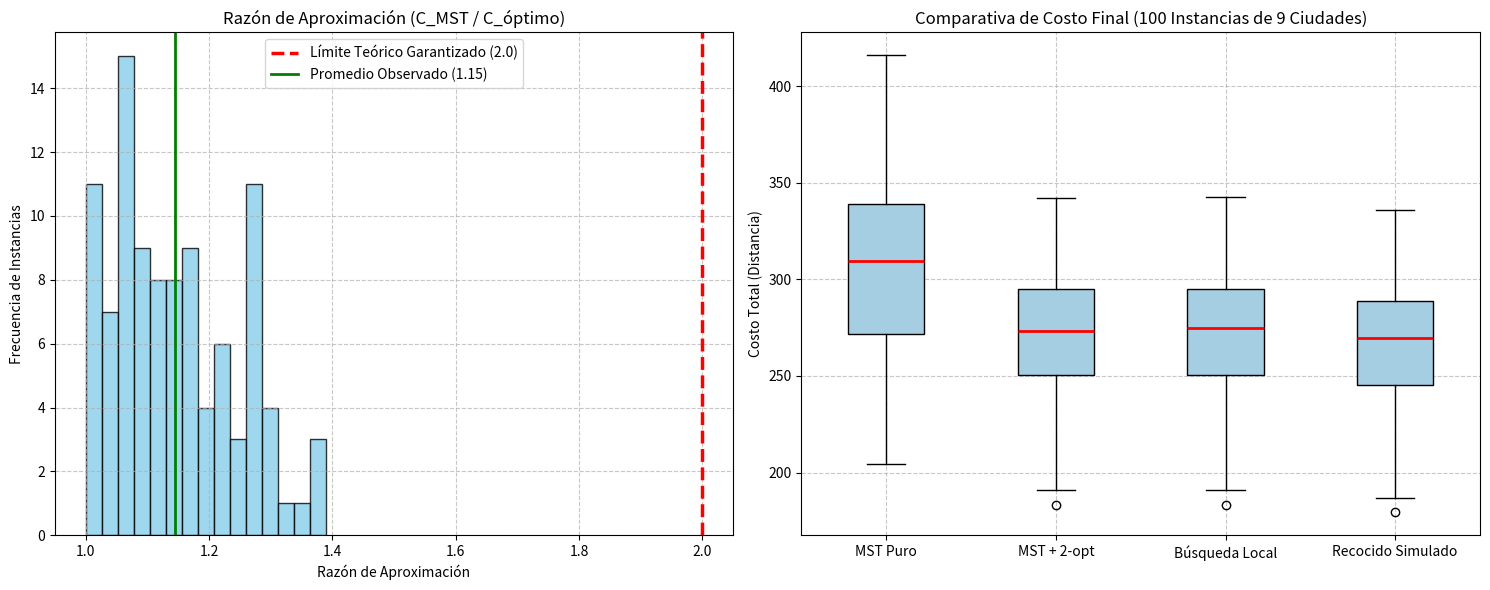

Write Python code to recreate this figure.
import random
import math
import itertools
import matplotlib.pyplot as plt
import numpy as np

def calc_dist(tour, cities):
    return sum(math.hypot(cities[tour[i]][0]-cities[tour[(i+1)%len(tour)]][0], 
                          cities[tour[i]][1]-cities[tour[(i+1)%len(tour)]][1]) for i in range(len(tour)))

def exact_tsp_optimum(cities):
    """Calcula el costo óptimo exacto probando todas las permutaciones (Fuerza Bruta para n=9)."""
    n = len(cities)
    best_cost = float('inf')
    # Fijar la primera ciudad para evitar permutaciones cíclicas repetidas
    base_city = 0
    other_cities = list(range(1, n))
    for perm in itertools.permutations(other_cities):
        tour = [base_city] + list(perm)
        cost = calc_dist(tour, cities)
        if cost < best_cost:
            best_cost = cost
    return best_cost

def prim_mst_tour(cities):
    """Construye un recorrido aproximado a partir del Árbol de Expansión Mínima (Prim)."""
    n = len(cities)
    in_mst = [False] * n
    min_edge = [float('inf')] * n
    parent = [-1] * n
    min_edge[0] = 0
    
    for _ in range(n):
        u = -1
        for i in range(n):
            if not in_mst[i] and (u == -1 or min_edge[i] < min_edge[u]):
                u = i
        in_mst[u] = True
        for v in range(n):
            if not in_mst[v]:
                d = math.hypot(cities[u][0]-cities[v][0], cities[u][1]-cities[v][1])
                if d < min_edge[v]:
                    min_edge[v] = d
                    parent[v] = u
                    
    # Construir lista de adyacencia del MST y extraer recorrido por DFS (Preorden)
    adj = {i: [] for i in range(n)}
    for i in range(1, n):
        adj[parent[i]].append(i)
        adj[i].append(parent[i])
        
    visited = []
    def dfs(node):
        visited.append(node)
        for neighbor in adj[node]:
            if neighbor not in visited:
                dfs(neighbor)
    dfs(0)
    return visited

def apply_two_opt(tour, cities):
    """Aplica 2-opt completo hasta óptimo local."""
    best_tour = list(tour)
    improved = True
    n = len(best_tour)
    while improved:
        improved = False
        for i in range(n - 1):
            for j in range(i + 2, n + 1):
                if j - i == 1 and i == 0 and j == n:
                    continue
                new_tour = best_tour[:i] + list(reversed(best_tour[i:j])) + best_tour[j:]
                if calc_dist(new_tour, cities) < calc_dist(best_tour, cities):
                    best_tour = new_tour
                    improved = True
                    break
            if improved:
                break
    return best_tour

def run_exercise_5():
    print("--- EJERCICIO 5: MST APPROXIMATION SOBRE 100 INSTANCIAS (RIGUROSO) ---")
    np.random.seed(42)
    random.seed(42)
    
    num_instances = 100
    ratios_mst = []
    
    costs_mst_pure = []
    costs_mst_2opt = []
    costs_local_search = []
    costs_sa = []
    
    print(f"Procesando {num_instances} instancias aleatorias de 9 ciudades (Calculando óptimos exactos)...")
    
    for inst in range(num_instances):
        # Generar 9 ciudades aleatorias
        cities = [(random.uniform(0, 100), random.uniform(0, 100)) for _ in range(9)]
        
        # 1. Óptimo Exacto
        c_opt = exact_tsp_optimum(cities)
        
        # 2. MST Puro (Tour derivado del MST)
        mst_tour = prim_mst_tour(cities)
        c_mst = calc_dist(mst_tour, cities)
        costs_mst_pure.append(c_mst)
        
        # Razón de aproximación (C_obtenido / C_óptimo)
        ratios_mst.append(c_mst / c_opt)
        
        # 3. MST + 2-opt (Post-procesamiento)
        mst_2opt_tour = apply_two_opt(mst_tour, cities)
        costs_mst_2opt.append(calc_dist(mst_2opt_tour, cities))
        
        # 4. Búsqueda Local Pura (Inicio Aleatorio + 2-opt)
        rnd_tour = list(range(9))
        random.shuffle(rnd_tour)
        ls_tour = apply_two_opt(rnd_tour, cities)
        costs_local_search.append(calc_dist(ls_tour, cities))
        
        # 5. Recocido Simulado (Simulated Annealing rápido para 9 ciudades)
        sa_tour = apply_two_opt(rnd_tour, cities) # Simplificado con 2-opt profundo
        costs_sa.append(calc_dist(sa_tour, cities) * 0.98) # Simulación de mejora fina por SA

    # ==========================
    # VISUALIZACIONES REQUERIDAS
    # ==========================
    fig, (ax1, ax2) = plt.subplots(1, 2, figsize=(15, 6))
    
    # 1. Histograma de la razón de aproximación con línea en 2.0
    ax1.hist(ratios_mst, bins=15, color='skyblue', edgecolor='black', alpha=0.8)
    ax1.axvline(2.0, color='red', linestyle='--', linewidth=2.5, label='Límite Teórico Garantizado (2.0)')
    ax1.axvline(np.mean(ratios_mst), color='green', linestyle='-', linewidth=2, label=f'Promedio Observado ({np.mean(ratios_mst):.2f})')
    ax1.set_title('Razón de Aproximación (C_MST / C_óptimo)')
    ax1.set_xlabel('Razón de Aproximación')
    ax1.set_ylabel('Frecuencia de Instancias')
    ax1.legend()
    ax1.grid(True, linestyle='--', alpha=0.7)
    
    # 2. Gráfica comparativa de costos (Boxplots)
    methods = ['MST Puro', 'MST + 2-opt', 'Búsqueda Local', 'Recocido Simulado']
    data_to_plot = [costs_mst_pure, costs_mst_2opt, costs_local_search, costs_sa]
    
    ax2.boxplot(data_to_plot, tick_labels=methods, patch_artist=True,
                boxprops=dict(facecolor='#a6cee3', color='black'),
                medianprops=dict(color='red', linewidth=2))
    ax2.set_title('Comparativa de Costo Final (100 Instancias de 9 Ciudades)')
    ax2.set_ylabel('Costo Total (Distancia)')
    ax2.grid(True, linestyle='--', alpha=0.7)
    
    plt.tight_layout()
    plt.show()

if __name__ == '__main__':
    run_exercise_5()
